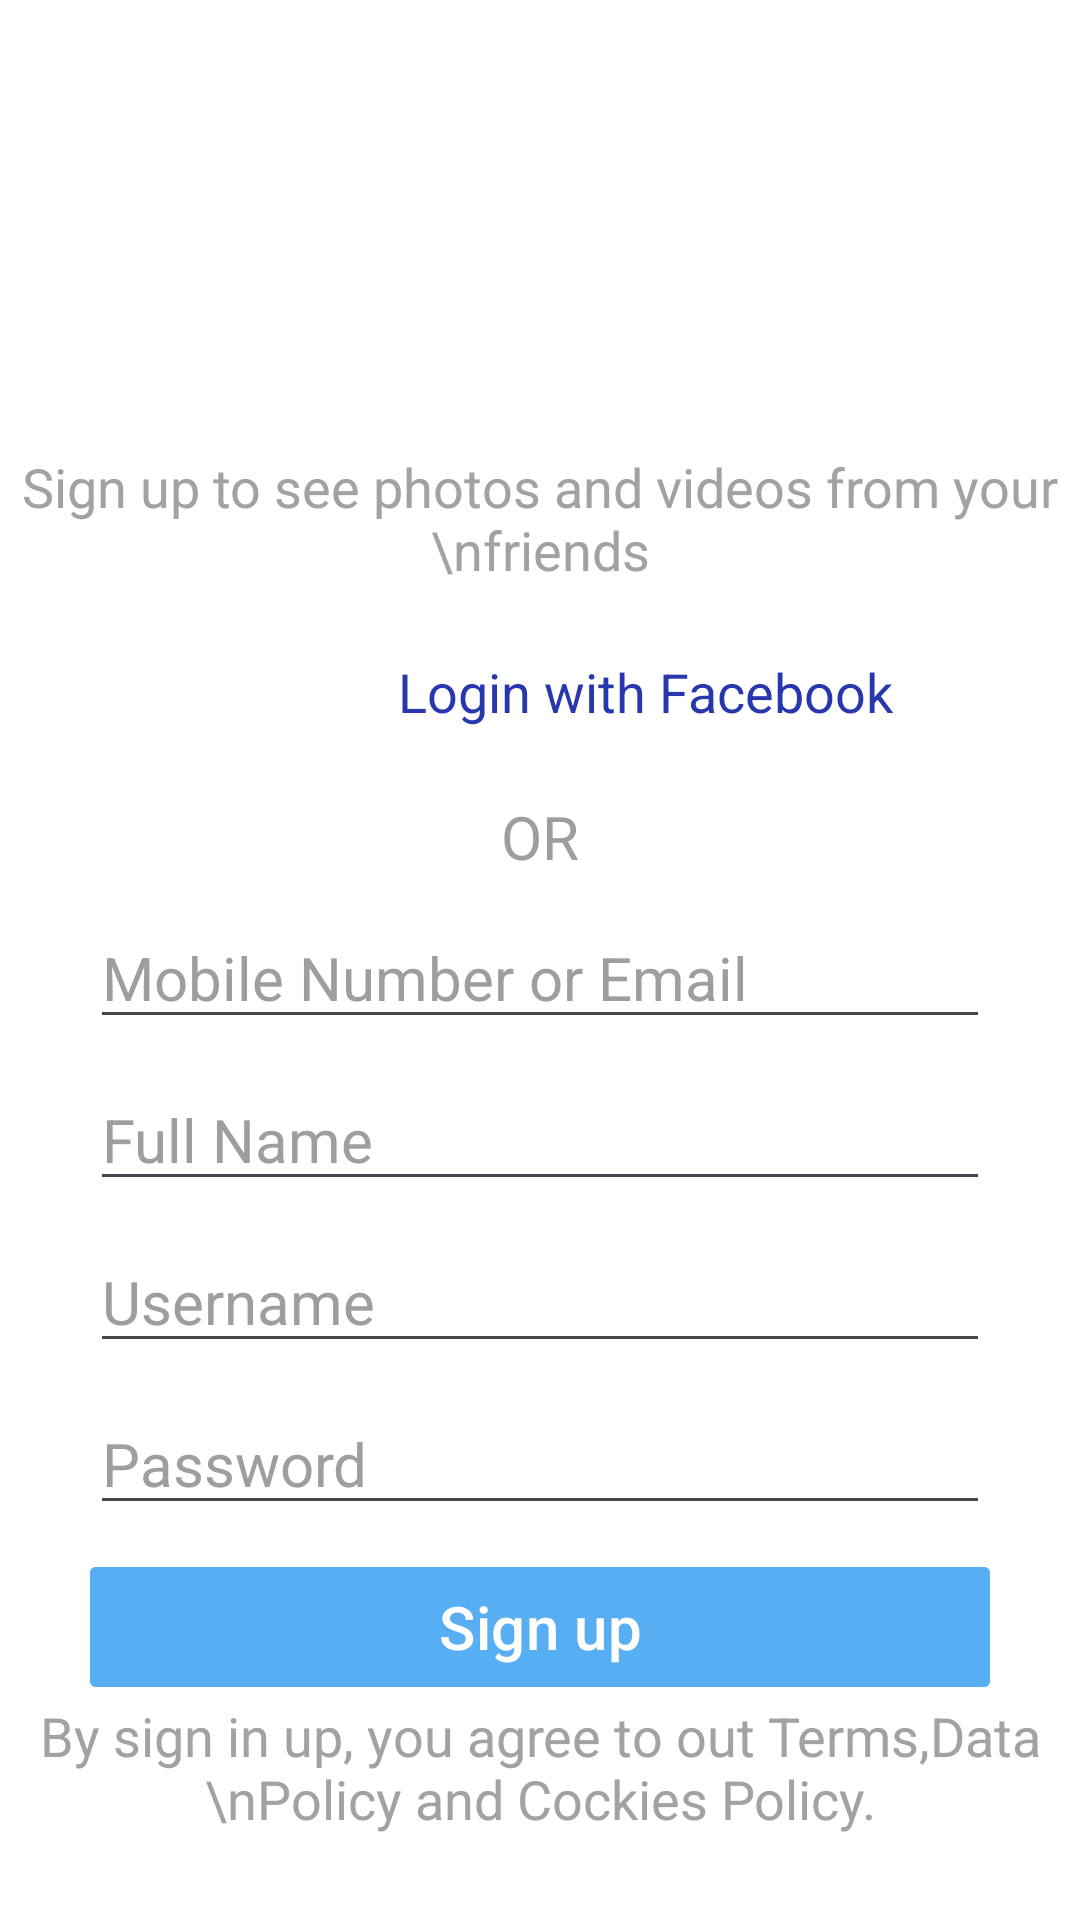

Android layout source for this screen:
<!-- AndroidManifest.xml: application theme Theme.InstaSignUp -->
<!-- res/layout/activity_sign_up.xml -->
<?xml version="1.0" encoding="utf-8"?>
<androidx.constraintlayout.widget.ConstraintLayout xmlns:android="http://schemas.android.com/apk/res/android"
    xmlns:app="http://schemas.android.com/apk/res-auto"
    xmlns:tools="http://schemas.android.com/tools"
    android:id="@+id/main"
    android:layout_width="match_parent"
    android:layout_height="match_parent"
    tools:context=".SignUp"
    android:background="@color/white">

    <ImageView
        android:id="@+id/instaTitle2"
        android:layout_width="200dp"
        android:layout_height="100dp"
        android:src="@drawable/instagram"
        android:layout_marginTop="50dp"
        app:layout_constraintTop_toTopOf="parent"
        app:layout_constraintStart_toStartOf="parent"
        app:layout_constraintEnd_toEndOf="parent"/>

    <TextView
        android:id="@+id/signUpSeeTv"
        android:layout_width="wrap_content"
        android:layout_height="wrap_content"
        android:text="Sign up to see photos and videos from your \nfriends"
        android:textAlignment="center"
        android:layout_marginHorizontal="30dp"
        android:textSize="18sp"
        android:textColor="#A2A2A2"
        app:layout_constraintTop_toBottomOf="@id/instaTitle2"
        app:layout_constraintStart_toStartOf="parent"
        app:layout_constraintEnd_toEndOf="parent"/>

    <LinearLayout
        android:id="@+id/facebookLogin2"
        android:layout_width="wrap_content"
        android:layout_height="wrap_content"
        android:orientation="horizontal"
        android:layout_marginTop="10dp"
        android:weightSum="2"
        app:layout_constraintTop_toBottomOf="@+id/signUpSeeTv"
        app:layout_constraintStart_toStartOf="parent"
        app:layout_constraintEnd_toEndOf="parent">

        <ImageView
            android:layout_width="50dp"
            android:layout_height="50dp"
            android:layout_weight="1"
            android:src="@drawable/facebook"/>

        <TextView
            android:layout_width="wrap_content"
            android:layout_height="wrap_content"
            android:layout_weight="1"
            android:textSize="18sp"
            android:textColor="#2937AD"
            android:layout_marginStart="20dp"
            android:text="Login with Facebook"
            android:textAlignment="center"
            android:layout_marginTop="13dp"/>



    </LinearLayout>

    <TextView
        android:id="@+id/orTv2"
        android:layout_width="wrap_content"
        android:layout_height="wrap_content"
        android:text="OR"
        android:textSize="20sp"
        android:textColor="#9E9E9E"
        android:layout_marginTop="10dp"
        app:layout_constraintTop_toBottomOf="@+id/facebookLogin2"
        app:layout_constraintStart_toStartOf="parent"
        app:layout_constraintEnd_toEndOf="parent"/>

    <EditText
        android:id="@+id/emailEt2"
        android:layout_width="match_parent"
        android:layout_height="wrap_content"
        android:hint="Mobile Number or Email"
        android:textSize="20sp"
        android:textColorHint="#9E9E9E"
        android:layout_marginTop="10dp"
        android:layout_marginHorizontal="30dp"
        app:layout_constraintTop_toBottomOf="@+id/orTv2"
        app:layout_constraintStart_toStartOf="parent"
        app:layout_constraintEnd_toEndOf="parent"/>

    <EditText
        android:id="@+id/fullNameEt2"
        android:layout_width="match_parent"
        android:layout_height="wrap_content"
        android:hint="Full Name"
        android:textSize="20sp"
        android:textColorHint="#9E9E9E"
        android:layout_marginTop="10dp"
        android:layout_marginHorizontal="30dp"
        app:layout_constraintTop_toBottomOf="@+id/emailEt2"
        app:layout_constraintStart_toStartOf="parent"
        app:layout_constraintEnd_toEndOf="parent"/>

    <EditText
        android:id="@+id/userNameEt2"
        android:layout_width="match_parent"
        android:layout_height="wrap_content"
        android:hint="Username"
        android:textSize="20sp"
        android:textColorHint="#9E9E9E"
        android:layout_marginTop="10dp"
        android:layout_marginHorizontal="30dp"
        app:layout_constraintTop_toBottomOf="@+id/fullNameEt2"
        app:layout_constraintStart_toStartOf="parent"
        app:layout_constraintEnd_toEndOf="parent"/>

    <EditText
        android:id="@+id/passwordEtSignUp"
        android:layout_width="match_parent"
        android:layout_height="wrap_content"
        android:hint="Password"
        android:textSize="20sp"
        android:textColorHint="#9E9E9E"
        android:layout_marginTop="10dp"
        android:layout_marginHorizontal="30dp"
        app:layout_constraintTop_toBottomOf="@+id/userNameEt2"
        app:layout_constraintStart_toStartOf="parent"
        app:layout_constraintEnd_toEndOf="parent"/>

    <com.google.android.material.button.MaterialButton
        android:id="@+id/signUpButton"
        android:layout_width="match_parent"
        android:layout_height="wrap_content"
        android:layout_marginHorizontal="30dp"
        android:text="Sign up"
        android:textSize="20sp"
        android:textColor="@android:color/white"
        android:layout_marginTop="10dp"
        app:cornerRadius="2dp"
        android:backgroundTint="#57AEF2"
        app:layout_constraintTop_toBottomOf="@+id/passwordEtSignUp"
        app:layout_constraintStart_toStartOf="parent"
        app:layout_constraintEnd_toEndOf="parent"/>

    <TextView
        android:id="@+id/termsTv"
        android:layout_width="wrap_content"
        android:layout_height="wrap_content"
        android:text="By sign in up, you agree to out Terms,Data \nPolicy and Cockies Policy."
        android:textAlignment="center"
        android:layout_marginHorizontal="30dp"
        android:textSize="18sp"
        android:textColor="#A2A2A2"
        app:layout_constraintTop_toBottomOf="@id/signUpButton"
        app:layout_constraintStart_toStartOf="parent"
        app:layout_constraintEnd_toEndOf="parent"/>

    <LinearLayout
        android:id="@+id/haveAccountLogin"
        android:layout_width="wrap_content"
        android:layout_height="wrap_content"
        android:orientation="horizontal"
        android:layout_marginTop="20dp"
        android:weightSum="2"
        app:layout_constraintTop_toBottomOf="@+id/termsTv"
        app:layout_constraintStart_toStartOf="parent"
        app:layout_constraintEnd_toEndOf="parent">



        <TextView
            android:layout_width="wrap_content"
            android:layout_height="wrap_content"
            android:layout_weight="1"
            android:textSize="20sp"
            android:textColor="@color/black"

            android:text="Have an account?"
            android:textAlignment="center"
            android:layout_marginTop="13dp"/>

        <TextView
            android:id="@+id/loginTv"
            android:layout_width="wrap_content"
            android:layout_height="wrap_content"
            android:layout_weight="1"
            android:textSize="20sp"
            android:textColor="#57AEF2"
            android:layout_marginStart="10dp"
            android:text="Log in"
            android:textAlignment="center"
            android:layout_marginTop="13dp"/>


    </LinearLayout>






</androidx.constraintlayout.widget.ConstraintLayout>
<!-- resources referenced by this layout -->
<resources>
  <color name="black">#000000</color>
  <color name="white">#FFFFFF</color>
  <style name="Theme.InstaSignUp" parent="Base.Theme.InstaSignUp" />
  <style name="Base.Theme.InstaSignUp" parent="Theme.Material3.DayNight.NoActionBar">
          
          
      </style>
</resources>
